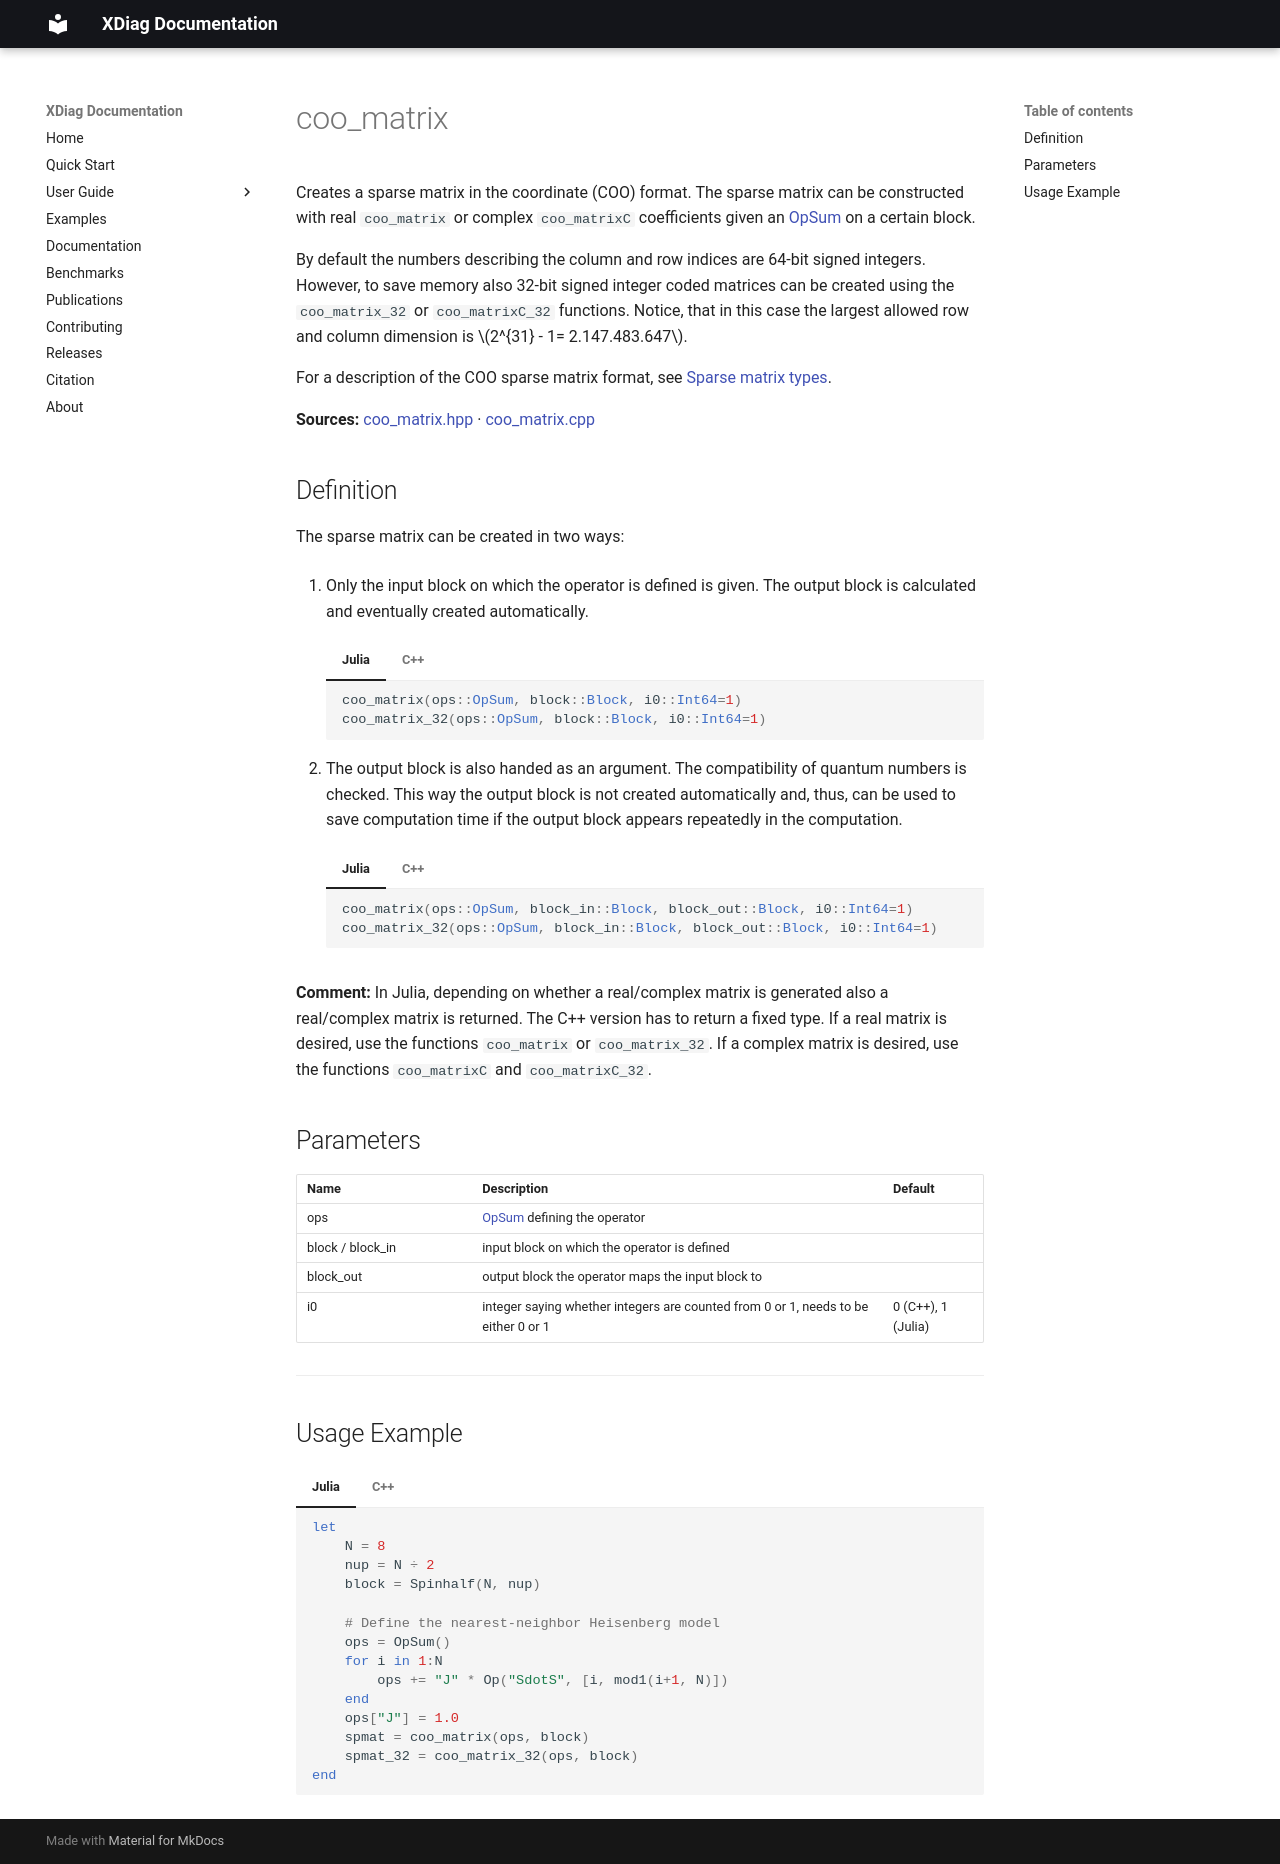

repository: awietek/xdiag · page: documentation/kernels/sparse/coo_matrix/index.html · generator: mkdocs

---
title: coo_matrix
---

Creates a sparse matrix in the coordinate (COO) format. The sparse matrix can be constructed with real `coo_matrix` or complex `coo_matrixC` coefficients given an [OpSum](../../operators/opsum.md) on a certain block. 

By default the numbers describing the column and row indices are 64-bit signed integers. However, to save memory also 32-bit signed integer coded matrices can be created using the `coo_matrix_32` or `coo_matrixC_32` functions. Notice, that in this case the largest allowed row and column dimension is $2^{31} - 1= 2.147.483.647$.

For a description of the COO sparse matrix format, see [Sparse matrix types](sparse_matrix_types.md).

**Sources:** [coo_matrix.hpp](https://github.com/awietek/xdiag/blob/main/xdiag/kernels/sparse/coo_matrix.hpp) · [coo_matrix.cpp](https://github.com/awietek/xdiag/blob/main/xdiag/kernels/sparse/coo_matrix.cpp)

## Definition

The sparse matrix can be created in two ways:

1. Only the input block on which the operator is defined is given. The output block is calculated and eventually created automatically.

	=== "Julia"
		```julia
		coo_matrix(ops::OpSum, block::Block, i0::Int64=1)
		coo_matrix_32(ops::OpSum, block::Block, i0::Int64=1)
		```
	=== "C++"
		```c++
		COOMatrix<int64_t, double> coo_matrix(OpSum const &ops, Block const &block, idx_t i0 = 0);
		COOMatrix<int64_t, complex> coo_matrixC(OpSum const &ops, Block const &block, idx_t i0 = 0);
		COOMatrix<int32_t, double> coo_matrix_32(OpSum const &ops, Block const &block, idx_t i0 = 0);
		COOMatrix<int32_t, complex> coo_matrixC_32(OpSum const &ops, Block const &block, idx_t i0 = 0);
		```
		
2. The output block is also handed as an argument. The compatibility of quantum numbers is checked. This way the output block is not created automatically and, thus, can be used to save computation time if the output block appears repeatedly in the computation.

	=== "Julia"
		```julia
		coo_matrix(ops::OpSum, block_in::Block, block_out::Block, i0::Int64=1)
		coo_matrix_32(ops::OpSum, block_in::Block, block_out::Block, i0::Int64=1)
		```
	=== "C++"
		```c++
		COOMatrix<int64_t, double> coo_matrix(OpSum const &ops, Block const &block_in, Block const &block_out, idx_t i0 = 0);
		COOMatrix<int64_t, complex> coo_matrixC(OpSum const &ops, Block const &block_in, Block const &block_out, idx_t i0 = 0);
		COOMatrix<int32_t, double> coo_matrix_32(OpSum const &ops, Block const &block_in, Block const &block_out, idx_t i0 = 0);
		COOMatrix<int32_t, complex> coo_matrixC_32(OpSum const &ops, Block const &block_in, Block const &block_out, idx_t i0 = 0);
		```

		
**Comment:** In Julia, depending on whether a real/complex matrix is generated also a real/complex matrix is returned. The C++ version has to return a fixed type. If a real matrix is desired, use the functions `coo_matrix` or `coo_matrix_32`. If a complex matrix is desired, use the functions `coo_matrixC` and `coo_matrixC_32`.

## Parameters

| Name             | Description                                                                        | Default            |
|:-----------------|:-----------------------------------------------------------------------------------|--------------------|
| ops              | [OpSum](../../operators/opsum.md) defining the operator                            |                    |
| block / block_in | input block on which the operator is defined                                       |                    |
| block_out        | output block the operator maps the input block to                                  |                    |
| i0               | integer saying whether integers are counted from 0 or 1, needs to be either 0 or 1 | 0 (C++), 1 (Julia) |

---

## Usage Example

=== "Julia"
	```julia
	--8<-- "examples/usage_examples/main.jl:coo_matrix"
	```
=== "C++"
	```c++
	--8<-- "examples/usage_examples/main.cpp:coo_matrix"
	```
